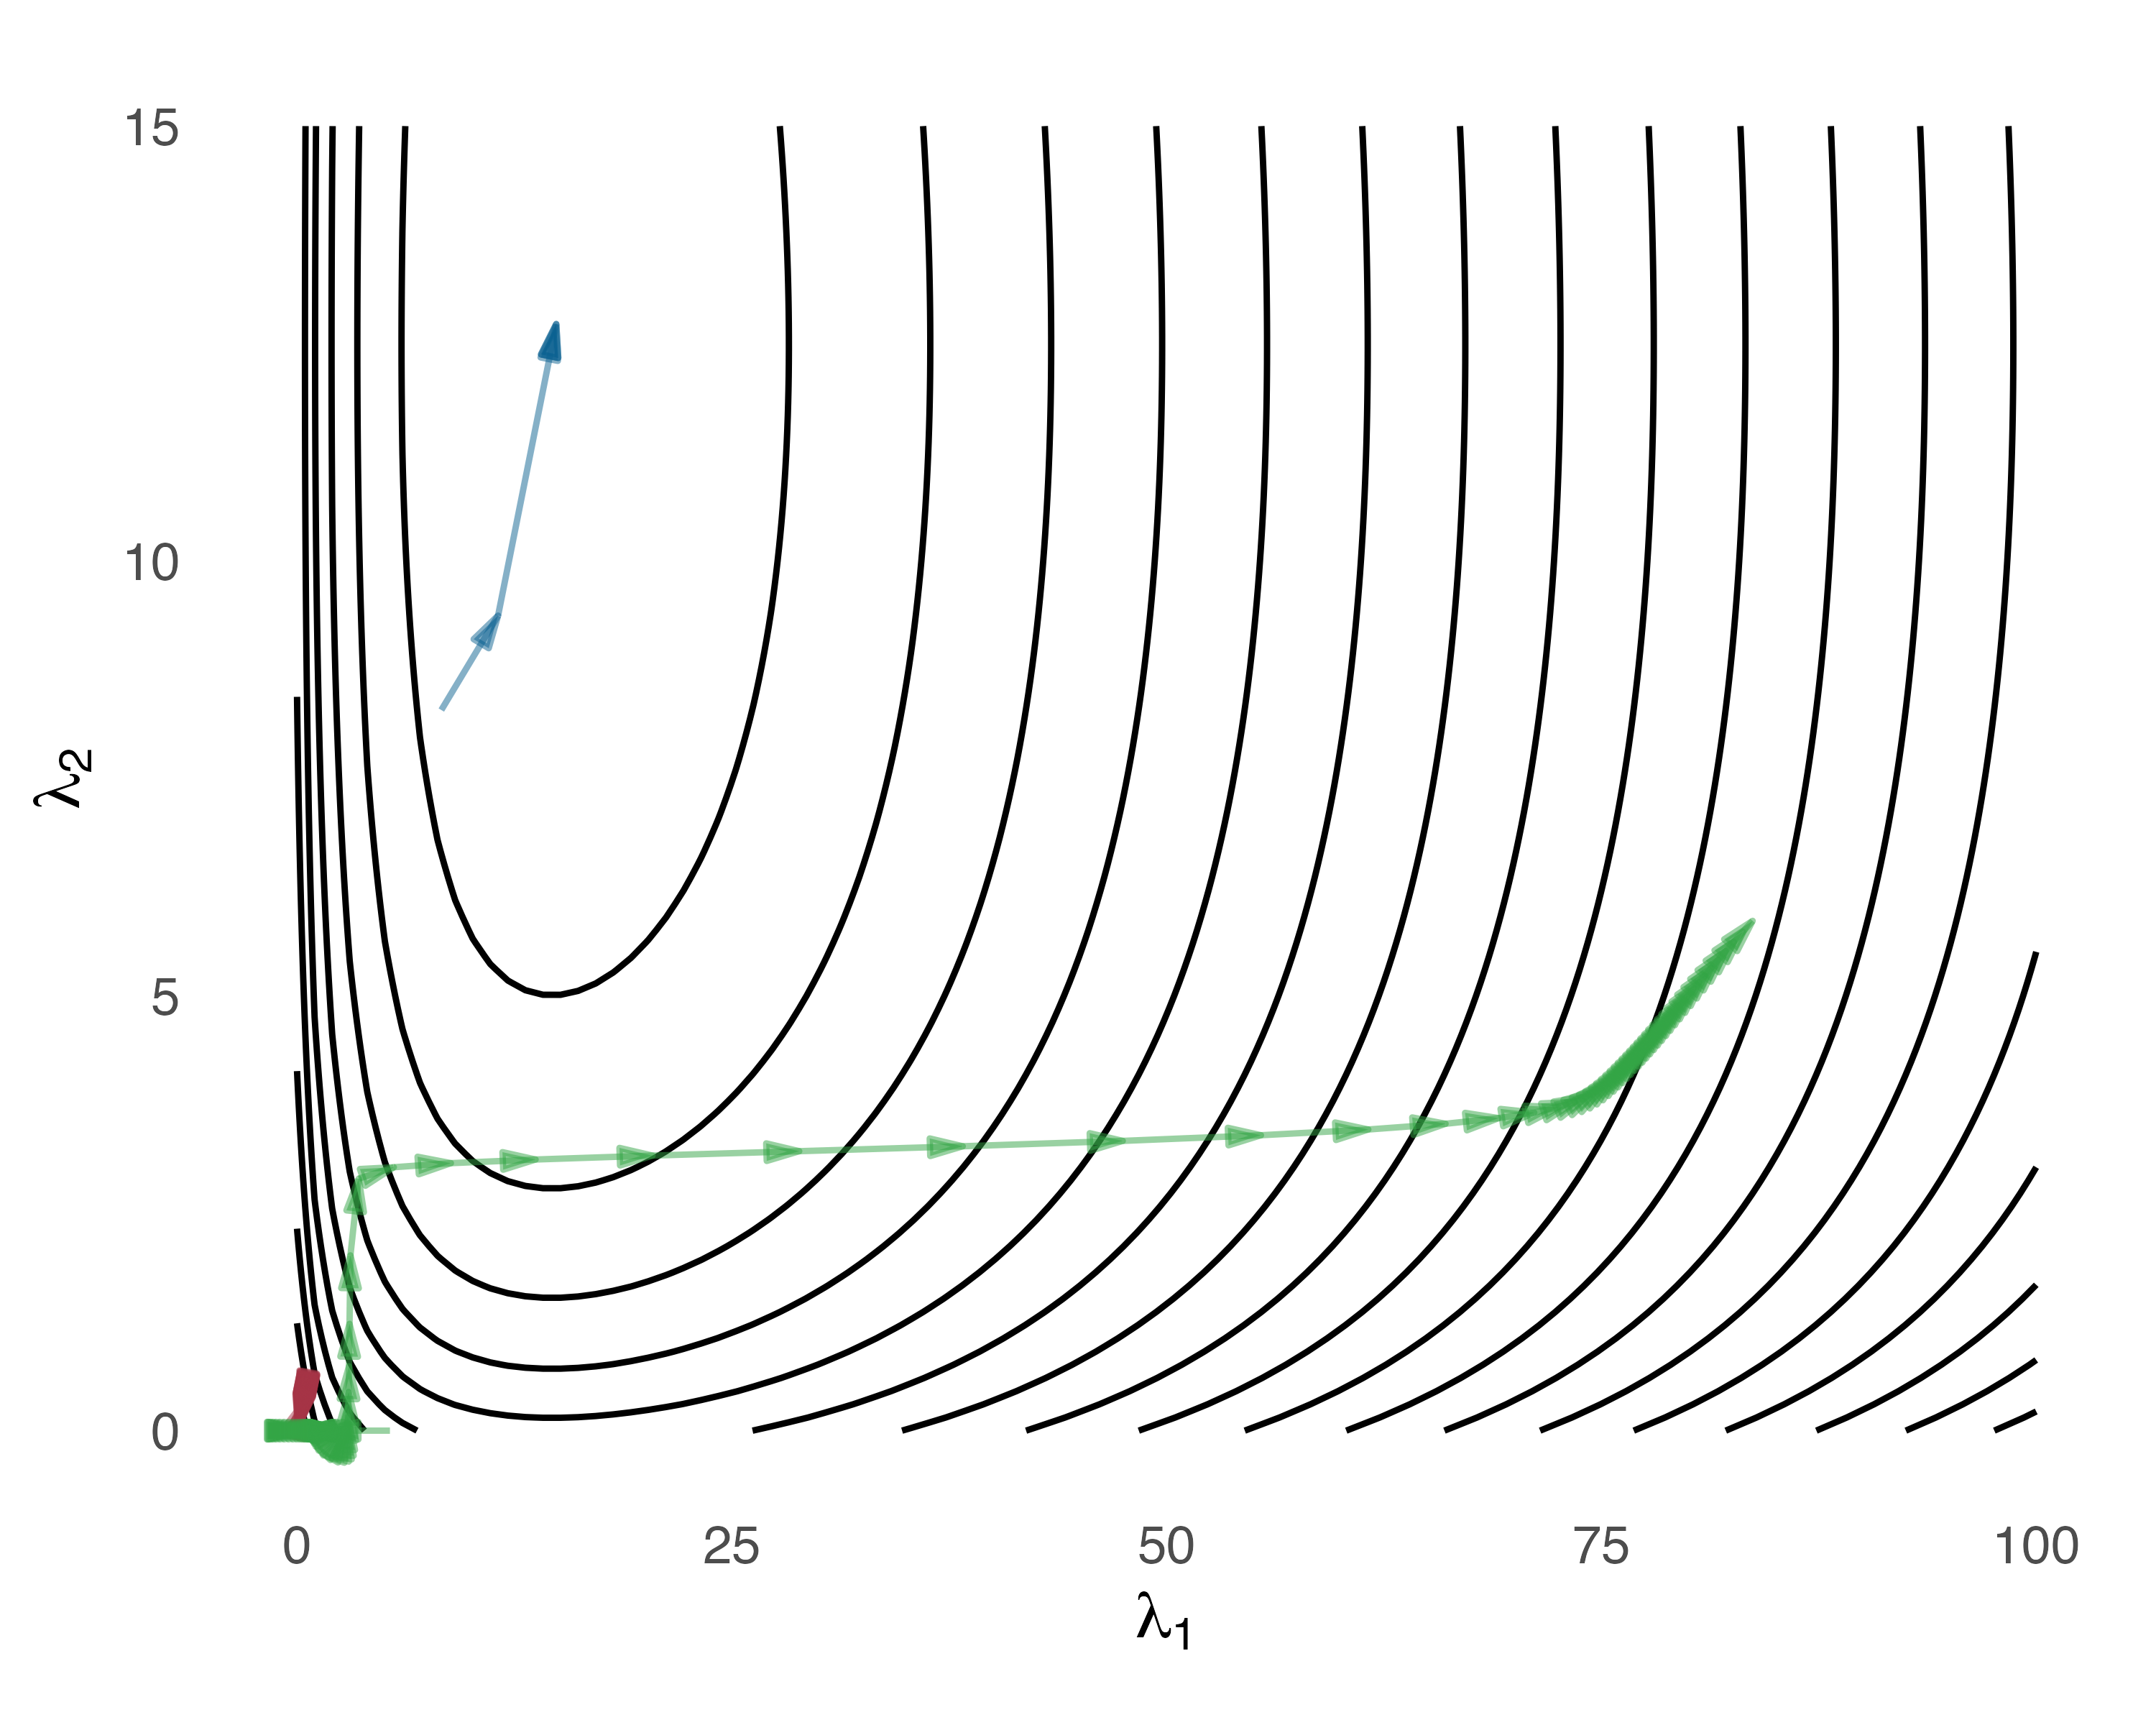

R code for this plot:
library(ggplot2)
sapply((paste0("../Core/", list.files("../Core/"))), source)

# Define simulation
set.seed(123)
p <- 100
L_star <- Lspir(p)$L
S_star <- Smat(p, 2, 1.5)
S_star[S_star < 0.01] <- 0 # True sparse component
Sigma_star <- solve(S_star + L_star)

# Get first two eigenvalues
eigL_star <- eigen(L_star)

# Define the function to calculate the distance from the true point
f <- function(x, y, Sigma_star, S_star, eigL_star){
  vecsL_star <- eigL_star$vectors[,1:2]
  likl <- logL(Sigma_star, 
               S_star + 
                 (vecsL_star %*% diag(c(x, y)) %*% t(vecsL_star)))
  return(likl)
}

# Function for creating arrows df
arrowdf <- function(arrow_data){
  df <- data.frame(
    x = arrow_data[,1][-length(arrow_data[,1])],  # Starting x points, exclude the last point
    y = arrow_data[,2][-length(arrow_data[,2])],  # Starting y points, exclude the last point
    xend = arrow_data[,1][-1],  # Ending x points, exclude the first point
    yend = arrow_data[,2][-1])  # Ending y points, exclude the first point
  return(df)
}

# Generate grid
x <- seq(0, 100, length.out = 100)
y <- seq(0, 15, length.out = 100)
grid <- expand.grid(x = x, y = y)
grid$z <- mapply(f, grid$x, grid$y, MoreArgs = list(Sigma_star = Sigma_star, 
                                        S_star = S_star, 
                                        eigL_star = eigL_star))

# Get data for arrows
sli_eigs <- sliceLs(Sigma_star, 0.1, 2)
nnlvg_eigs <- nnlvgLs(Sigma_star, 0.01, 0.01)
rclvg_eigs <- rclvgLs(Sigma_star, 0.1, 2)
arrows_df1 <- arrowdf(sli_eigs)
arrows_df2 <- arrowdf(nnlvg_eigs)
arrows_df3 <- arrowdf(rclvg_eigs)

# Start plotting
plt <- ggplot(grid, aes(x = x, y = y)) +  # Define only x and y in the global aes
  geom_contour(aes(z = z), color = "black", bins = 20) +  # Contour lines
  labs(x = expression(lambda[1]), y = expression(lambda[2])) +
  coord_fixed(5) +  # Keep aspect ratio of x and y the same
  theme_minimal() + 
  theme(panel.grid.major = element_blank(),  # Remove major gridlines
        panel.grid.minor = element_blank())  # Remove minor gridlines

# Add arrows to the plot
plt <- plt + 
  geom_segment(data = arrows_df1, 
               aes(x = x, y = y, xend = xend, yend = yend),
               arrow = arrow(type = "closed", length = unit(2, "mm"), angle = 15),  # Adjust angle and length
               color = "#0C6291", alpha = 0.5) + 
  geom_segment(data = arrows_df2, 
               aes(x = x, y = y, xend = xend, yend = yend),
               arrow = arrow(type = "closed", length = unit(2, "mm"), angle = 15),  # Adjust angle and length
               color = "#A63446", alpha = 0.5) +
  geom_segment(data = arrows_df3, 
               aes(x = x, y = y, xend = xend, yend = yend),
               arrow = arrow(type = "closed", length = unit(2, "mm"), angle = 15),  # Adjust angle and length
               color = "#34A646", alpha = 0.5)
ggsave("grad.png", plot = plt, width = 5, height = 4, dpi = 600)  

# Print the plot
print(plt)
print(nrow(arrows_df1))
print(nrow(arrows_df2))
print(nrow(arrows_df3))

### HELPER FUNCTIONS ###
# Slice Ls
sliceLs <- function(Sigma, lambda, rank, tol = 1e-3, maxiter = 100){
  
  p <- ncol(Sigma) # Make Sigma PD
  Sigma <- makePD(Sigma)
  invSigma <- Matrix::chol2inv(Matrix::chol(Sigma))
  
  L <- matrix(rnorm(p^2), p, p)
  L <- L %*% t(L)
  E <- invSigma - L # Expectation
  S <- 0 # Empty S
  alleigs <- c()
  
  deltaS <- deltaL <- deltalogL <- c() 
  for(i in 1:maxiter){
    if(!isPD(E)){
      E <- makePD(E) # Make expectation PD
    }
    
    # Sparse step
    Sold <- S
    S <- huge(Matrix::chol2inv(Matrix::chol(E)), lambda, method = "glasso", verbose = FALSE)$icov[[1]]
    
    # Latent step
    Lold <- L
    tsvdL <- svds(invSigma - S, rank)
    L <- tsvdL$v %*% diag(tsvdL$d) %*% t(tsvdL$v)
    L <- (L + t(L))/2
    
    # New expectation
    E <- invSigma - L
    E <- (E + t(E))/2
    
    deltaS <- c(deltaS, sqrt(sum((S - Sold)^2))); deltaL <- c(deltaL, sqrt(sum((L - Lold)^2))) # Convergence check
    if(i == 1){
      deltalogL <- c(deltalogL, suppressWarnings(abs(logL(Sigma, S + L) - logL(Sigma, Diagonal(p, x = tol)))))
    } else{
      deltalogL <- c(deltalogL, suppressWarnings(abs(logL(Sigma, S + L) - logL(Sigma, Sold + Lold)))) 
    }
    if((deltaS[i] < tol) && (deltaL[i] < tol) || 
       ifelse(is.na(deltalogL[i] < tol), FALSE, deltalogL[i] < tol)){
      break
    }
    # Get eigendecomposition
    eigL <- eigen(L)
    alleigs <- rbind(alleigs, eigL$values[1:2])
  }
  return(alleigs)
}

# nnLVGLASSO Ls
nnlvgLs <- function(Sigma, lambda, gamma, rho = 1, maxiter = 100, tol = 1e-3){
  p <- ncol(Sigma)
  
  R <- matrix(0, p, p) # for logdet + trace step
  S <- matrix(0, p, p) # sparse component
  L <- matrix(0, p, p) # latent component
  U <- matrix(0, p, p) # dual variable
  alleigs <- c()
  
  history <- list(objval = c(), r_norm = c(), s_norm = c(), eps_pri = c(), eps_dual = c())
  
  for (i in 1:maxiter){
    # R-update
    Rold <- R
    eigout <- eigen(rho * (S - U) - Sigma)
    es <- eigout$values
    xi <- (es + sqrt(es^2 + 4*rho)) / (2*rho)
    R <- eigout$vectors %*% diag(xi) %*% t(eigout$vectors)
    R <- (R + t(R))/2
    
    # S-update
    Sold <- S
    S <- L1_shr(R + U, lambda / rho)
    S <- (S + t(S))/2
    
    # L-update
    Lold <- L
    L <- nucl_shr(R - S, gamma / rho, tol)
    L <- (L + t(L))/2
    
    # Update dual variable
    U <- U + (R - S - L)
    
    # Diagnostics, reporting, termination checks
    history$objval <- c(history$objval, objective(Sigma, R, S, L, lambda, gamma))
    history$r_norm <- c(history$r_norm, norm(R - S + L, type = "F"))
    history$s_norm <- c(history$s_norm, rho*(norm((R - Rold), type = "F")))
    history$eps_pri <- c(history$eps_pri, sqrt(p*p) * tol + tol * max(norm(R, type = "F"), norm(S - L, type = "F")))
    history$eps_dual <- c(history$eps_dual, sqrt(p*p) * tol + tol * norm(rho * U, type = "F"))
    
    if (history$r_norm[i] < history$eps_pri[i] && history$s_norm[i] < history$eps_dual[i]) {
      break
    }
    # Get eigendecomposition
    eigL <- eigen(L)
    alleigs <- rbind(alleigs, eigL$values[1:2])
  }
  return(alleigs)
}

### Main rank constrained lvglasso function
rclvgLs <- function(Sigma, lambda, nLatents, tol = 1e-3, maxiter = 100){
  # To make life easier
  pobs <- ncol(Sigma)
  ptot <- pobs + nLatents
  O <- c(rep(TRUE, pobs), rep(FALSE, nLatents)); H <- !O
  
  # Initialize
  K <- matrix(rnorm(ptot*ptot), ptot, ptot)
  K[O,O] <- solve(makePD(Sigma)); K[O,H] <- K[H,H] <- K[H,O] <- 1
  
  iter <- 1
  Kold <- K
  Sold <- K[O,O]; Lold <- K[O,H] %*% K[H,H] %*% K[H,O] # Define S and L
  alleigs <- c()
  
  for(iter in 1:maxiter){
    if(!isPD(K)){
      K <- makePD(K)
    }
    expS <- as.matrix(forceSymmetric(Estep(Sigma, K, O, H))) # E step
    K <- as.matrix(forceSymmetric(Mstep(expS, O, lambda))) # M step
    
    S <- K[O,O]; L <- K[O,H] %*% K[H,H] %*% K[H,O] # Define S and L
    
    # Check for convergence
    deltaK <- norm(K - Kold)
    deltalogL <- suppressWarnings(abs(logL(Sigma, S + L) - logL(Sigma, Sold + Lold)))
    if(deltaK < tol || ifelse(is.na(deltalogL < tol), FALSE, deltalogL < tol)){
      break
    } else {
      Kold <- K; Sold <- S; Lold <- L
    }
    eigL <- eigen(L)
    alleigs <- rbind(alleigs, eigL$values[1:2])
  }
  return(alleigs)
}
